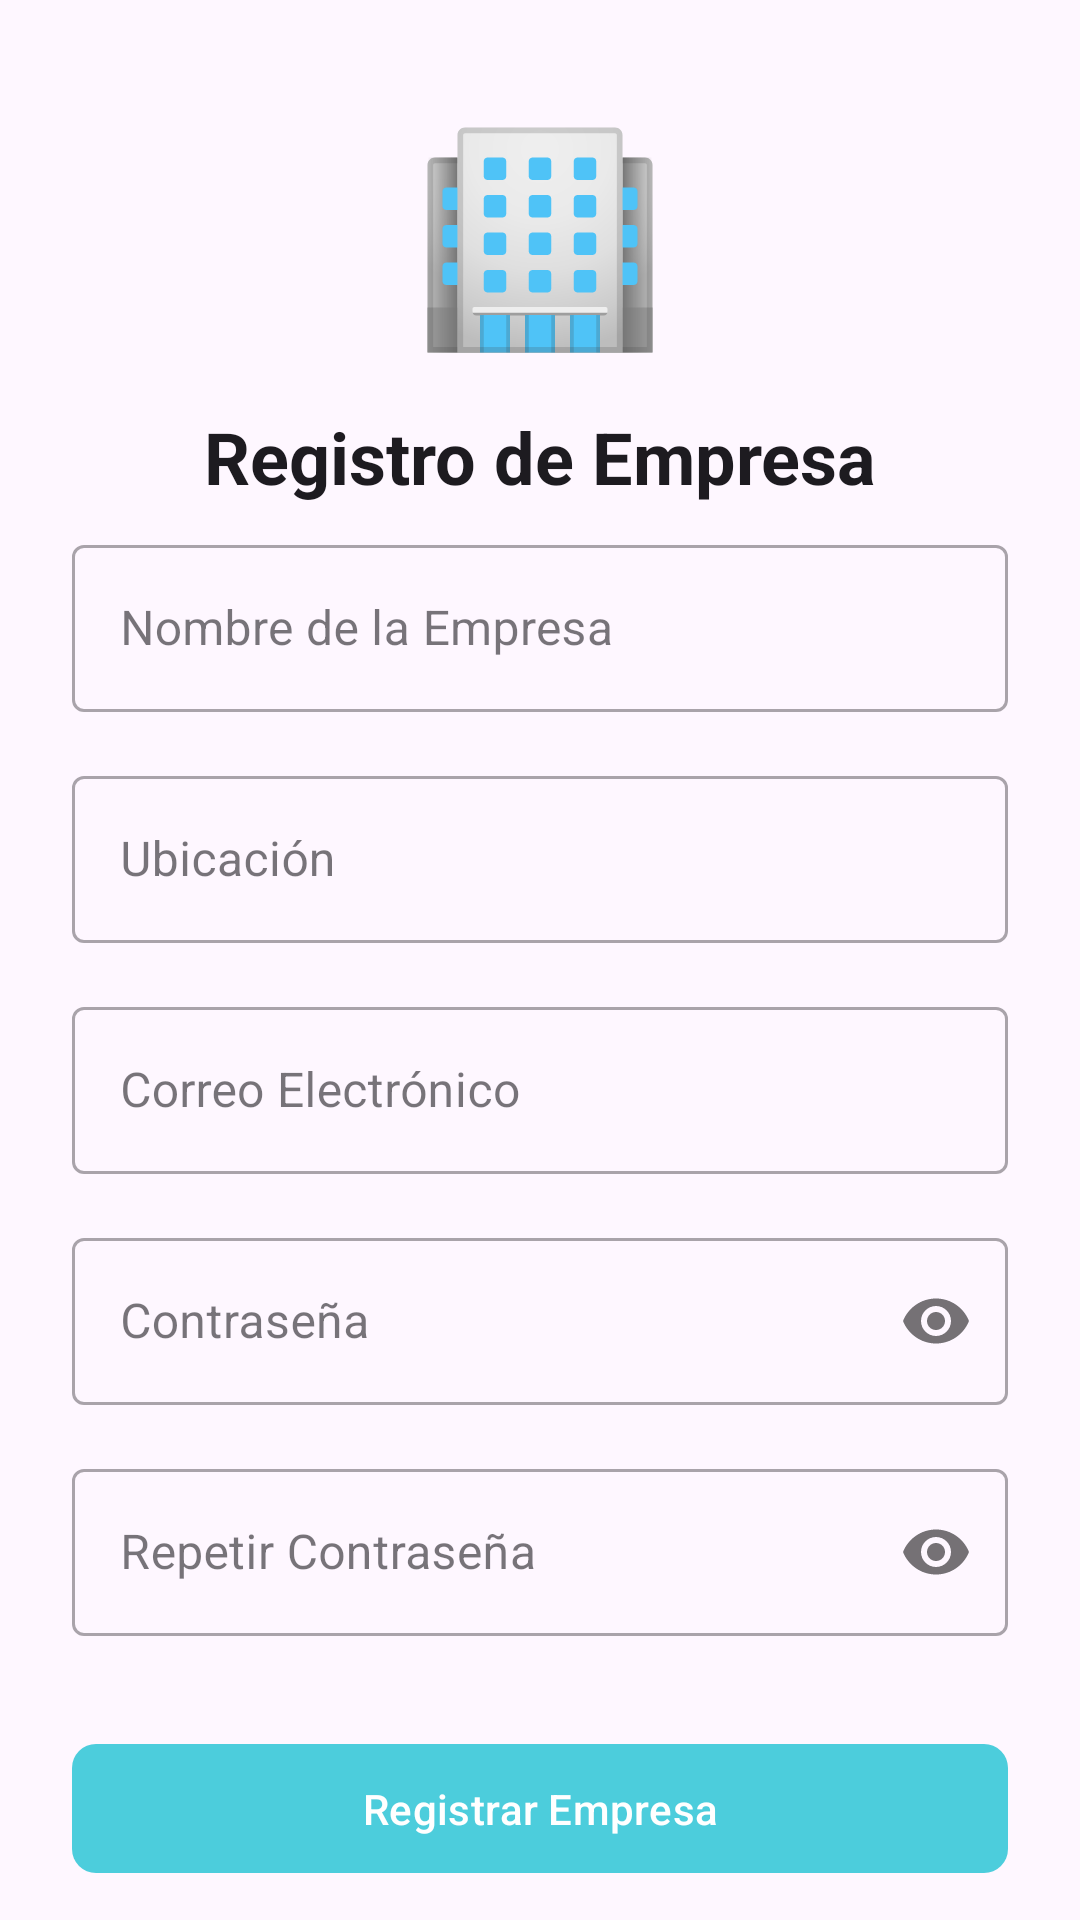

Layout XML and referenced resources for this Android screen:
<!-- AndroidManifest.xml: application theme Theme.StudIn -->
<!-- res/layout/activity_company_register.xml -->
<?xml version="1.0" encoding="utf-8"?>
<androidx.core.widget.NestedScrollView
    xmlns:android="http://schemas.android.com/apk/res/android"
    xmlns:app="http://schemas.android.com/apk/res-auto"
    xmlns:tools="http://schemas.android.com/tools"
    android:layout_width="match_parent"
    android:layout_height="match_parent"
    android:fillViewport="true"
    tools:context=".activities.CompanyRegisterActivity">

    <androidx.constraintlayout.widget.ConstraintLayout
        android:layout_width="match_parent"
        android:layout_height="wrap_content"
        android:padding="24dp">

        <ImageView
            android:id="@+id/imageViewLogo"
            android:layout_width="80dp"
            android:layout_height="80dp"
            android:src="@drawable/icono_empresa"
            android:contentDescription="@string/profile_logo"
            app:layout_constraintTop_toTopOf="parent"
            app:layout_constraintStart_toStartOf="parent"
            app:layout_constraintEnd_toEndOf="parent"
            android:layout_marginTop="16dp"
            android:layout_marginBottom="16dp"/>

        <TextView
            android:id="@+id/textViewTitle"
            android:layout_width="wrap_content"
            android:layout_height="wrap_content"
            android:text="@string/company_register"
            android:textAppearance="?attr/textAppearanceHeadline5"
            android:textStyle="bold"
            app:layout_constraintTop_toBottomOf="@id/imageViewLogo"
            app:layout_constraintStart_toStartOf="parent"
            app:layout_constraintEnd_toEndOf="parent"
            android:layout_marginTop="16dp"
            android:layout_marginBottom="24dp"/>

        <com.google.android.material.textfield.TextInputLayout
            android:id="@+id/textFieldCompanyName"
            style="@style/Widget.MaterialComponents.TextInputLayout.OutlinedBox"
            android:layout_width="0dp"
            android:layout_height="wrap_content"
            android:hint="@string/company_name"
            app:layout_constraintTop_toBottomOf="@id/textViewTitle"
            app:layout_constraintStart_toStartOf="parent"
            app:layout_constraintEnd_toEndOf="parent"
            android:layout_marginTop="8dp">

            <com.google.android.material.textfield.TextInputEditText
                android:id="@+id/company_registro_nombreEmpresa"
                android:layout_width="match_parent"
                android:layout_height="wrap_content"
                android:inputType="textCapWords"
                android:maxLines="1"/>
        </com.google.android.material.textfield.TextInputLayout>

        <com.google.android.material.textfield.TextInputLayout
            android:id="@+id/textFieldCompanyLocation"
            style="@style/Widget.MaterialComponents.TextInputLayout.OutlinedBox"
            android:layout_width="0dp"
            android:layout_height="wrap_content"
            android:hint="@string/location"
            app:layout_constraintTop_toBottomOf="@id/textFieldCompanyName"
            app:layout_constraintStart_toStartOf="parent"
            app:layout_constraintEnd_toEndOf="parent"
            android:layout_marginTop="16dp">

            <com.google.android.material.textfield.TextInputEditText
                android:id="@+id/company_registro_localizacion"
                android:layout_width="match_parent"
                android:layout_height="wrap_content"
                android:inputType="textCapWords"
                android:maxLines="1"/>
        </com.google.android.material.textfield.TextInputLayout>

        <com.google.android.material.textfield.TextInputLayout
            android:id="@+id/textFieldCompanyEmail"
            style="@style/Widget.MaterialComponents.TextInputLayout.OutlinedBox"
            android:layout_width="0dp"
            android:layout_height="wrap_content"
            android:hint="@string/email_a"
            app:layout_constraintTop_toBottomOf="@id/textFieldCompanyLocation"
            app:layout_constraintStart_toStartOf="parent"
            app:layout_constraintEnd_toEndOf="parent"
            android:layout_marginTop="16dp">

            <com.google.android.material.textfield.TextInputEditText
                android:id="@+id/company_registro_email"
                android:layout_width="match_parent"
                android:layout_height="wrap_content"
                android:inputType="textEmailAddress"
                android:maxLines="1"/>
        </com.google.android.material.textfield.TextInputLayout>

        <com.google.android.material.textfield.TextInputLayout
            android:id="@+id/textFieldCompanyPassword"
            style="@style/Widget.MaterialComponents.TextInputLayout.OutlinedBox"
            android:layout_width="0dp"
            android:layout_height="wrap_content"
            android:hint="@string/password"
            app:passwordToggleEnabled="true"
            app:layout_constraintTop_toBottomOf="@id/textFieldCompanyEmail"
            app:layout_constraintStart_toStartOf="parent"
            app:layout_constraintEnd_toEndOf="parent"
            android:layout_marginTop="16dp">

            <com.google.android.material.textfield.TextInputEditText
                android:id="@+id/company_registro_contrasena"
                android:layout_width="match_parent"
                android:layout_height="wrap_content"
                android:inputType="textPassword"
                android:maxLines="1"/>
        </com.google.android.material.textfield.TextInputLayout>

        <com.google.android.material.textfield.TextInputLayout
            android:id="@+id/textFieldCompanyRepeatPassword"
            style="@style/Widget.MaterialComponents.TextInputLayout.OutlinedBox"
            android:layout_width="0dp"
            android:layout_height="wrap_content"
            android:hint="@string/password_repeat"
            app:passwordToggleEnabled="true"
            app:layout_constraintTop_toBottomOf="@id/textFieldCompanyPassword"
            app:layout_constraintStart_toStartOf="parent"
            app:layout_constraintEnd_toEndOf="parent"
            android:layout_marginTop="16dp">

            <com.google.android.material.textfield.TextInputEditText
                android:id="@+id/company_repetir_contrasena"
                android:layout_width="match_parent"
                android:layout_height="wrap_content"
                android:inputType="textPassword"
                android:imeOptions="actionDone"
                android:maxLines="1"/>
        </com.google.android.material.textfield.TextInputLayout>

        <com.google.android.material.button.MaterialButton
            android:id="@+id/company_registro_Boton"
            android:layout_width="0dp"
            android:layout_height="wrap_content"
            android:text="@string/company_register_a"
            app:layout_constraintTop_toBottomOf="@id/textFieldCompanyRepeatPassword"
            app:layout_constraintStart_toStartOf="parent"
            app:layout_constraintEnd_toEndOf="parent"
            android:layout_marginTop="32dp"
            android:paddingTop="12dp"
            android:paddingBottom="12dp"
            app:cornerRadius="8dp" />

        <TextView
            android:id="@+id/company_loginTextoRedirigido"
            android:layout_width="wrap_content"
            android:layout_height="wrap_content"
            android:text="@string/go_login"
            android:textAppearance="?attr/textAppearanceBody2"
            android:textColor="?attr/colorPrimary"
            android:padding="16dp"
            android:clickable="true"
            android:focusable="true"
            app:layout_constraintTop_toBottomOf="@id/company_registro_Boton"
            app:layout_constraintStart_toStartOf="parent"
            app:layout_constraintEnd_toEndOf="parent"
            android:layout_marginTop="24dp" />

    </androidx.constraintlayout.widget.ConstraintLayout>
</androidx.core.widget.NestedScrollView>
<!-- resources referenced by this layout -->
<resources>
  <!-- drawable icono_empresa: vector/xml drawable (drawable, 7576 chars, omitted) -->
  <string name="company_name">Nombre de la Empresa</string>
  <string name="company_register">Registro de Empresa</string>
  <string name="company_register_a">Registrar Empresa</string>
  <string name="email_a">Correo Electrónico</string>
  <string name="go_login">¿Ya tienes cuenta? Iniciar Sesión</string>
  <string name="location">Ubicación</string>
  <string name="password">Contraseña</string>
  <string name="password_repeat">Repetir Contraseña</string>
  <string name="profile_logo">logoEmporesa</string>
  <style name="Theme.StudIn" parent="Base.Theme.StudIn" />
  <style name="Base.Theme.StudIn" parent="Theme.Material3.Light.NoActionBar">
          <item name="colorPrimary">@color/blue</item>
          <item name="colorOnPrimary">@color/white</item>
          <item name="colorPrimaryContainer">@color/light_blue_container</item>
          <item name="colorOnPrimaryContainer">@color/blue_container</item>
          <item name="colorSecondary">@color/light_blue</item>
          <item name="colorOnSecondary">@color/black</item>
      </style>
  <color name="blue">#4CCDDC</color>
  <color name="white">#FFFFFFFF</color>
  <color name="light_blue_container">#D4E3FB</color>
  <color name="blue_container">#001C3B</color>
  <color name="light_blue">#90E0EB</color>
  <color name="black">#FF000000</color>
</resources>
